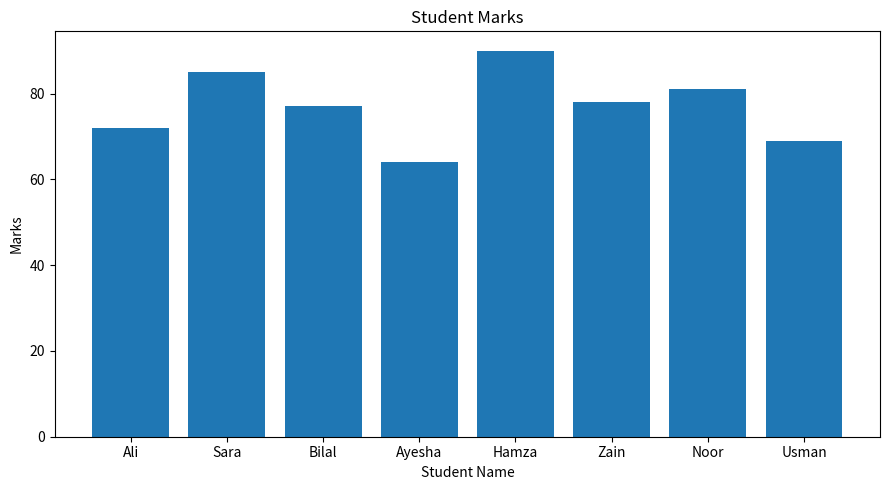

Write the Python code that produced this figure.

import pandas as pd
import matplotlib.pyplot as plt

# Create the student marks dataset
data = {
    "Name": [" ali", "SARA ", "bilal", " Ayesha", "HAMZA",
             "zain ", "Noor", " usman "],
    "Marks": ["72", "85", "absent", "64", "90", "78", "81", "69"]
}

df = pd.DataFrame(data)

# Clean student names
df["Name"] = df["Name"].str.strip().str.title()

# Convert marks into numeric values
df["Marks"] = pd.to_numeric(df["Marks"], errors="coerce")

# Replace the missing mark with the mean of the other marks
mean_marks = df["Marks"].mean()
df["Marks"] = df["Marks"].fillna(mean_marks)

# Print the cleaned DataFrame
print("Cleaned Student Marks Dataset:")
print(df)

# Create a bar plot
plt.figure(figsize=(9, 5))
plt.bar(df["Name"], df["Marks"])
plt.title("Student Marks")
plt.xlabel("Student Name")
plt.ylabel("Marks")
plt.tight_layout()

# Save the plot
plt.savefig("marks_bar.png", dpi=300)
plt.show()

print("Saved marks_bar.png")
